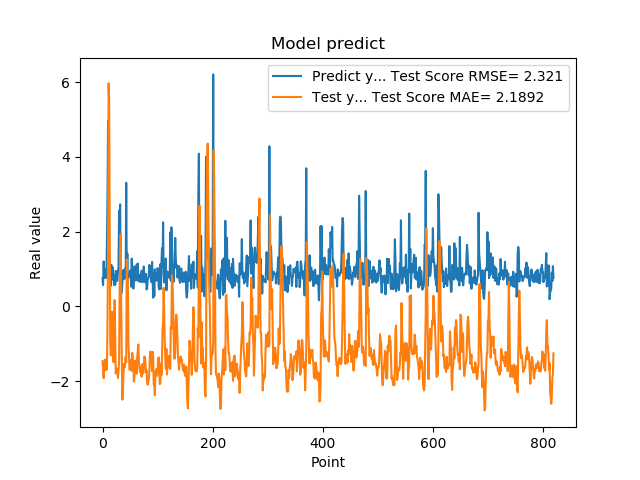

The data file committed next to this chart (first rows):
7.566530108451843262e-01, -1.464186368272761163e+00
5.684260129928588867e-01, -1.647909993595513045e+00
1.201630949974060059e+00, -1.923040076046829361e+00
8.802530169486999512e-01, -1.516355625534489437e+00
8.531429767608642578e-01, -1.478020708223352742e+00
7.591750025749206543e-01, -1.423787511938074735e+00
1.005007982254028320e+00, -1.708718600194302217e+00
7.687720060348510742e-01, -1.564927690241122660e+00
1.740013241767883301e+00, -1.682583836026941171e+00
2.913533687591552734e+00, -4.063927185022319089e-01
4.963075160980224609e+00, 1.597511930485354670e+00
1.471215128898620605e+00, 5.966012724647185905e+00
1.000648975372314453e+00, 5.523305320054097578e+00
8.220189809799194336e-01, 2.426773368117727259e+00
9.362199902534482643e-01, -9.331572733876524195e-01
5.486897230148315430e-01, -1.311850766033456628e+00
1.111255049705505371e+00, -1.104700014877298964e+00
7.148039937019348145e-01, -1.486742220503297351e-01
1.052167057991027832e+00, -1.077962956187978882e+00
8.955980539321898304e-01, -1.391213859978656764e+00
7.769405245780944824e-01, -1.494145127964002784e+00
5.699509978294372559e-01, -3.571426522734268971e-01
8.244060277938842773e-01, 1.681767923594169600e-01
5.800840258598327637e-01, -7.432297657291360160e-01
9.488009810447691761e-01, -1.799699095593347398e+00
7.918390035629272461e-01, -1.654345623702488721e+00
6.937990188598632812e-01, -1.696612881191999600e+00
6.834830045700073242e-01, -1.757089471476707798e+00
9.433320164680479847e-01, -1.915406589821363248e+00
1.032713770866394043e+00, -1.730508461614691518e+00
2.556216001510620117e+00, -1.509592375991193336e+00
2.464895963668823242e+00, 3.860414000661797074e-01
2.728049993515014204e+00, 1.271829044323065983e+00
3.558506965637206476e-01, 1.929257252000671663e+00
3.262020051479339600e-01, -2.244359803898070549e-01
3.781589865684509277e-01, -1.464369046480898939e+00
6.306380033493041992e-01, -2.498227603817980036e+00
8.854129910469055176e-01, -2.232529404476800927e+00
9.743152856826782227e-01, -1.802293464148978952e+00
7.307389974594116211e-01, -1.541263618645394073e+00
9.521890282630921520e-01, -1.637026036311469923e+00
1.011654973030090332e+00, -1.480749016982939370e+00
7.643579840660095215e-01, -1.353135482270099166e+00
3.306220054626464844e+00, -1.497822197756741858e+00
7.543110251426696777e-01, 1.254657516679371865e+00
1.409499049186706321e+00, 7.220928234413069857e-01
6.401469707489013672e-01, 7.347570665510810839e-01
8.640019893646240234e-01, -1.020693411241226256e+00
8.469420075416564941e-01, -1.302017505700602262e+00
7.976629734039306641e-01, -1.694248197099801567e+00
9.555831551551821068e-01, -1.666127918140472897e+00
9.546210169792175293e-01, -1.482355602574454423e+00
5.251880288124084473e-01, -1.429550134928043503e+00
1.275226235389709695e+00, -1.727886492046046607e+00
8.355640172958374023e-01, -1.244261213505166719e+00
7.640249729156494141e-01, -1.480778945421603376e+00
4.752210080623626154e-01, -1.521871068256270831e+00
7.414129972457885742e-01, -2.016050894961630480e+00
1.069700956344604492e+00, -1.867408896845863975e+00
7.892770171165466309e-01, -1.452641594131782510e+00
6.914690136909484863e-01, -1.514965599668519403e+00
... 759 more rows
